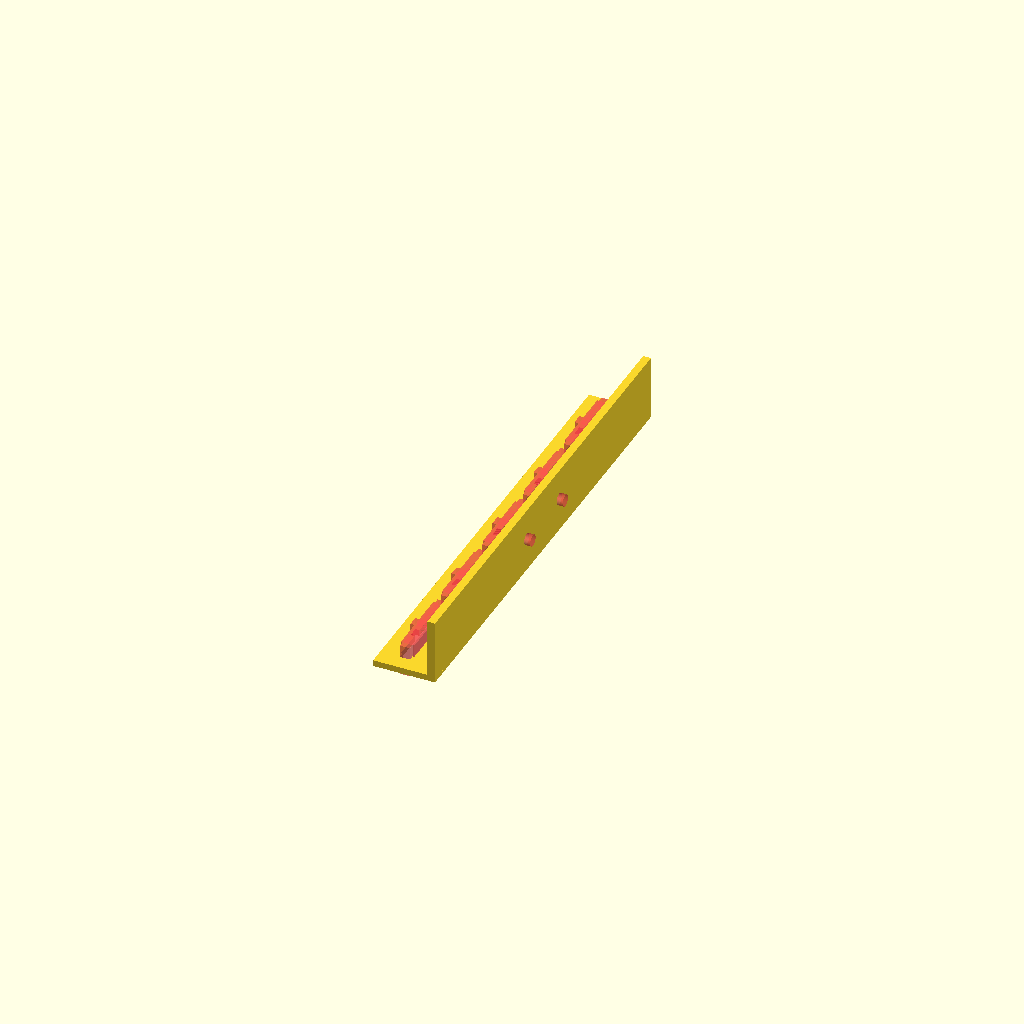
Cell 1: rendered with the file's own defaults.
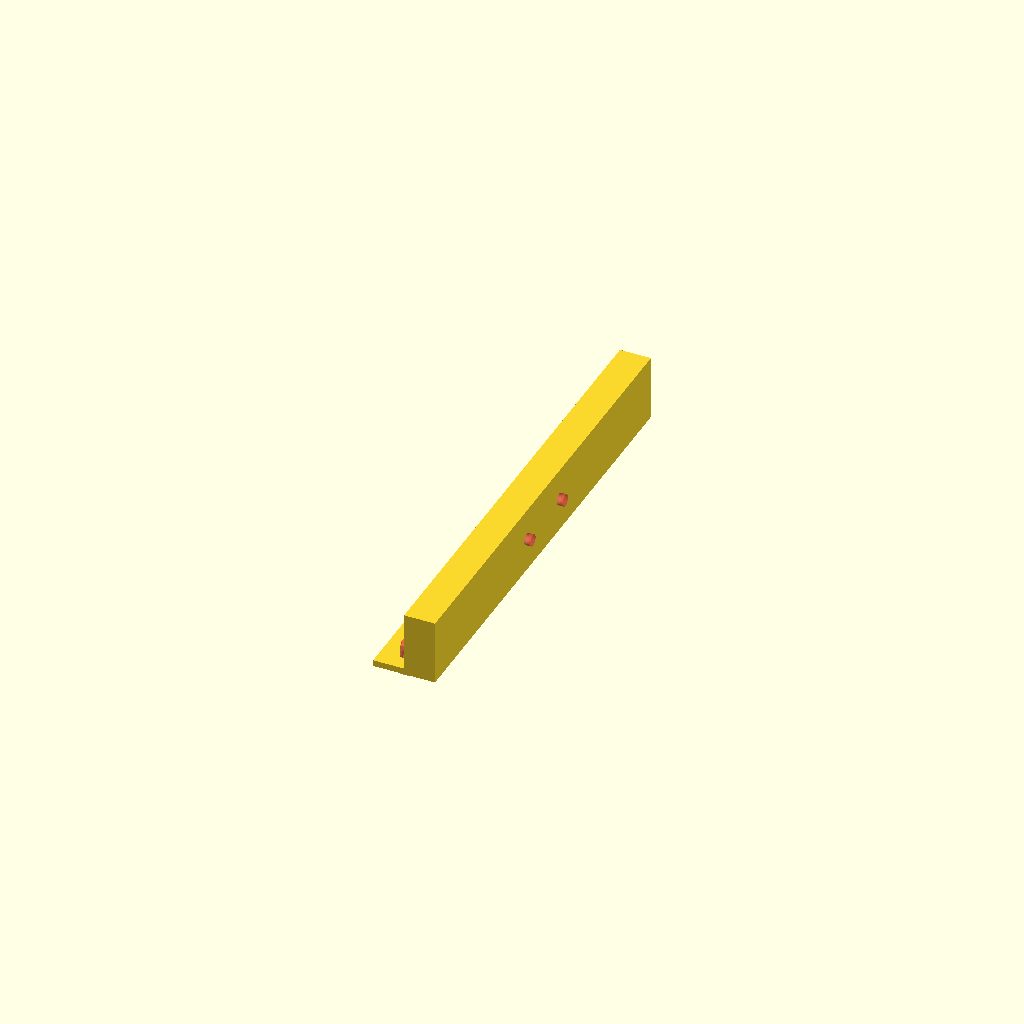
Cell 2 — bracket_thickness set to 10, the other parameters unchanged.
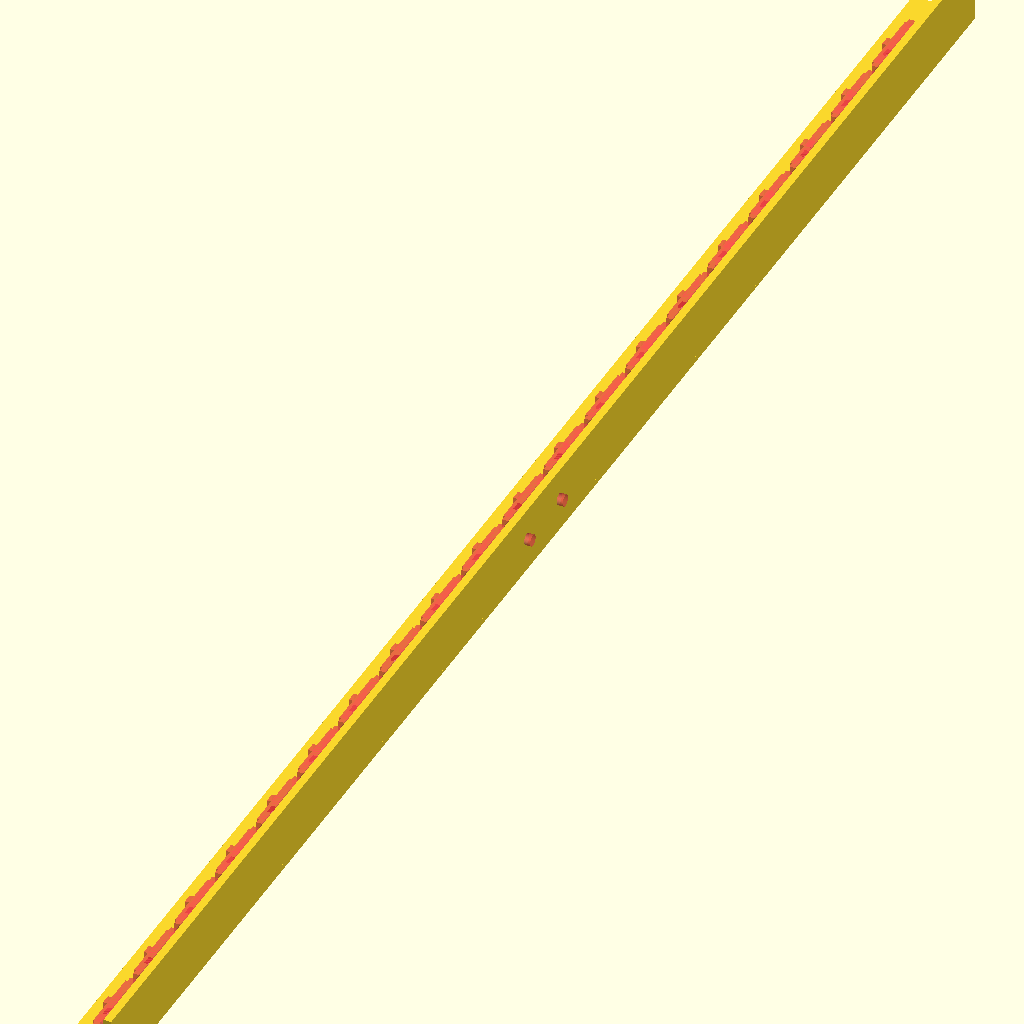
Cell 3: count = 20 (everything else at default).
One fixed orthographic camera (rotation 55°, 0°, 25°; colour scheme Cornfield) for every cell.
OpenSCAD source file inputs/thingiverse/files/thing-2901119/files/panel-dual-motor.scad:
upper_hole_position = 47.8;
lower_hole_position = 25.3;
hole_diam=3.5; // [3.5, 4.5, 5.5, 6.5]

panel_thickness =  2; // [1.5:2.3]
bracket_thickness = 2.5; // [2.5:10]

tolerance=0.2;//[0:0.1:1]

positions=7; //[2,3,4,5,6,7,8,9,10,11,12]
rows=1; // [1,2]
count=5; // [20]

hole_spacing = upper_hole_position - lower_hole_position;

function dim_b (p, rows) = (p / rows) * 3 + 1.20;
function dim_c (p, rows) = (p / rows) * 3 + 4.88;

echo(dim_c(positions,rows));
echo(dim_b(positions,rows));
// panel cutout dimensions
module single_pos(p = 4, rows=1, height=10, tolerance=0.2) {
    panel_width=(rows == 1 ? 4.21 : 7.11);
    clip_width=(rows==1 ? 3.05 : 4.06);
    nub_height=(rows==1 ? 5.51 : 8.71);
    nub_width=(rows==1 ? 3.18 : 1.98);

    cube([clip_width+tolerance, dim_c(p,rows)+tolerance, height], center=true);
    cube([panel_width+tolerance, dim_b(p,rows)+tolerance, height], center=true);
    color("red")translate([(nub_height+tolerance)/2 - (panel_width+tolerance)/2,0,0])cube([nub_height+tolerance, nub_width+tolerance, height], center=true);

}

rotate([0,0,180])
difference() {
    union() {
        cube([20,max(hole_spacing+20, (dim_c(positions,rows)+4)*count),panel_thickness], center=true);
        translate([-10 + (bracket_thickness/2),0,10])
        cube([bracket_thickness,max(hole_spacing+20, (dim_c(positions,rows)+4)*count),20], center=true);
    }
    rotate([0,90,0])
    translate([-10,-hole_spacing/2,-12])
    #for (sp = [0, hole_spacing]) {
        translate([0,sp,0])
        cylinder(d=hole_diam+tolerance, h=10, $fn=70);
    }
    translate([2, (count+1)*(-dim_c(positions,rows) - 2.5)/2,0])
    for (i = [1:count]) {
    translate([0,i*(dim_c(positions,rows) + 2.5),0])
        #single_pos(positions, rows=rows, tolerance=tolerance);
    }
}
Parameter table extracted from the source (name, type, default, range or options):
upper_hole_position: number, default 47.8
lower_hole_position: number, default 25.3
hole_diam: number, default 3.5, options 3.5, 4.5, 5.5, 6.5
panel_thickness: number, default 2, range 1.5 to 2.3
bracket_thickness: number, default 2.5, range 2.5 to 10
tolerance: number, default 0.2, range 0 to 1, step 0.1
positions: number, default 7, options 2, 3, 4, 5, 6, 7, 8, 9, 10, 11, 12
rows: number, default 1, options 1, 2
count: number, default 5, range 0 to 20
